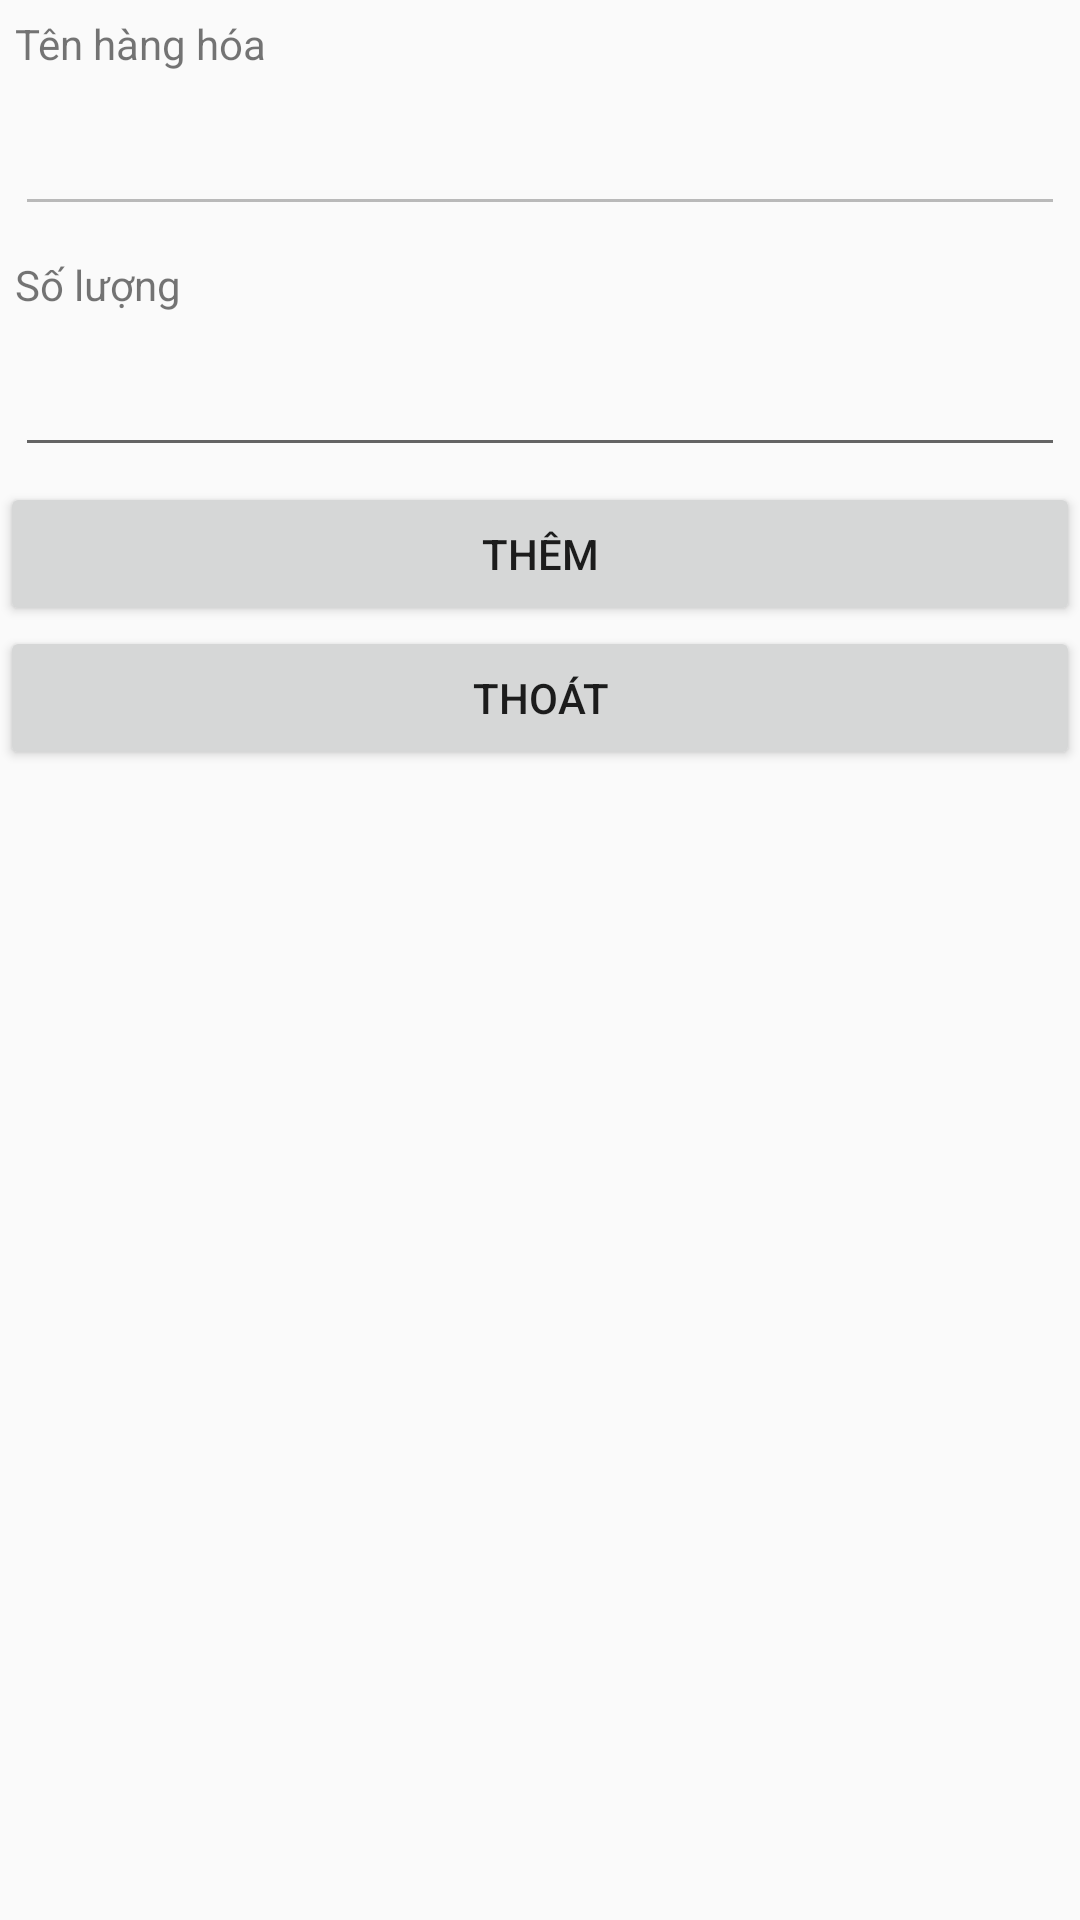

The Android layout XML behind this screen, and the referenced resources:
<!-- AndroidManifest.xml: application theme Theme.AppCompat.Light.NoActionBar -->
<!-- res/layout/activity_them_ctxuat.xml -->
<?xml version="1.0" encoding="utf-8"?>
<LinearLayout xmlns:android="http://schemas.android.com/apk/res/android"
    xmlns:tools="http://schemas.android.com/tools"
    android:layout_width="match_parent"
    android:layout_height="match_parent"
    android:orientation="vertical"
    tools:context=".ActivityXuatHang.ThemCTXuatActivity">

    <TextView
        android:layout_width="match_parent"
        android:layout_height="wrap_content"
        android:layout_margin="5dp"
        android:text="Tên hàng hóa" />

    <EditText
        android:id="@+id/edtTenHH"
        android:layout_width="match_parent"
        android:layout_height="wrap_content"
        android:layout_margin="5dp"
        android:enabled="false" />

    <TextView
        android:layout_width="match_parent"
        android:layout_height="wrap_content"
        android:layout_margin="5dp"
        android:text="Số lượng" />

    <EditText
        android:id="@+id/edtSoLuong"
        android:layout_width="match_parent"
        android:layout_height="wrap_content"
        android:layout_margin="5dp"
        android:inputType="number" />

    <Button
        android:id="@+id/btnThem"
        android:layout_width="match_parent"
        android:layout_height="wrap_content"
        android:text="Thêm" />


    <Button
        android:id="@+id/btnThoat"
        android:layout_width="match_parent"
        android:layout_height="wrap_content"
        android:text="Thoát" />

    <ListView
        android:id="@+id/lvHangHoa"
        android:layout_width="match_parent"
        android:layout_height="match_parent" />
</LinearLayout>
<!-- resources referenced by this layout -->
<resources>

</resources>
